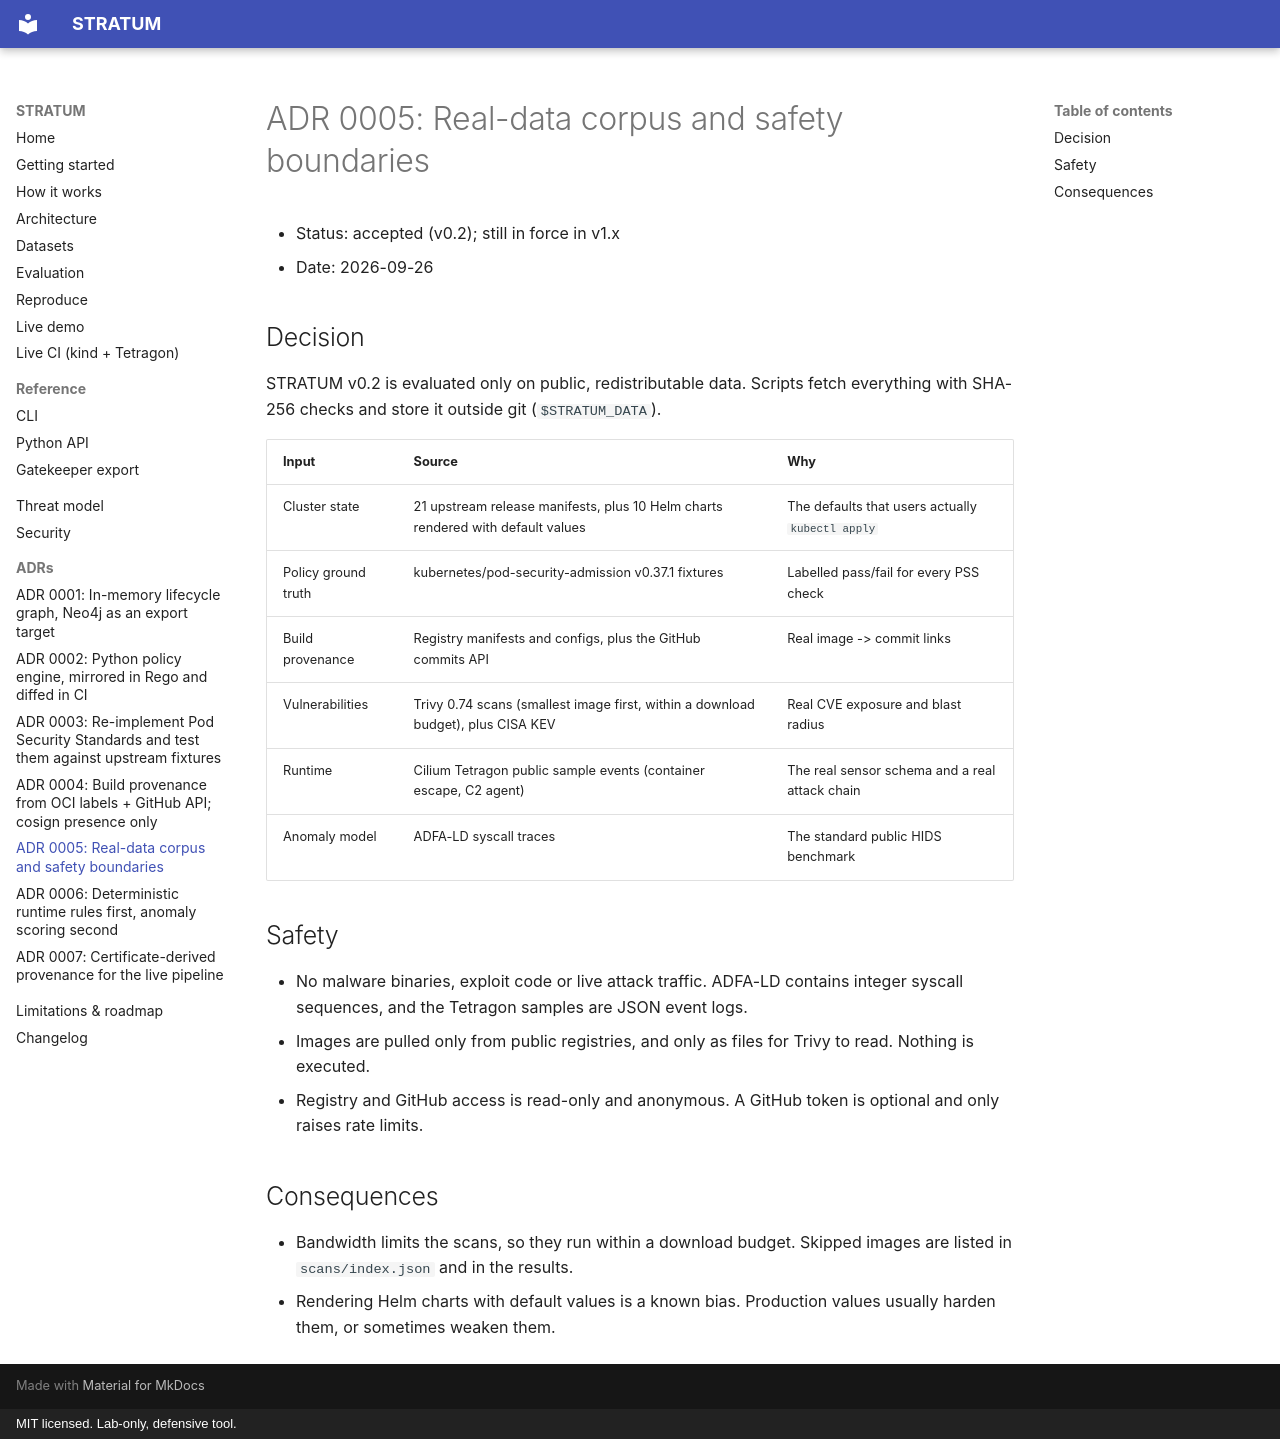

repository: rakshit-737/stratum · page: adr/0005-real-data-corpus/index.html · generator: mkdocs · copyright: MIT licensed. Lab-only, defensive tool.

# ADR 0005: Real-data corpus and safety boundaries

- Status: accepted (v0.2); still in force in v1.x
- Date: 2026-09-26

## Decision

STRATUM v0.2 is evaluated only on public, redistributable data. Scripts fetch everything with SHA-256 checks and store it outside git (`$STRATUM_DATA`).

| Input | Source | Why |
|---|---|---|
| Cluster state | 21 upstream release manifests, plus 10 Helm charts rendered with default values | The defaults that users actually `kubectl apply` |
| Policy ground truth | kubernetes/pod-security-admission v0.37.1 fixtures | Labelled pass/fail for every PSS check |
| Build provenance | Registry manifests and configs, plus the GitHub commits API | Real image -> commit links |
| Vulnerabilities | Trivy 0.74 scans (smallest image first, within a download budget), plus CISA KEV | Real CVE exposure and blast radius |
| Runtime | Cilium Tetragon public sample events (container escape, C2 agent) | The real sensor schema and a real attack chain |
| Anomaly model | ADFA-LD syscall traces | The standard public HIDS benchmark |

## Safety

- No malware binaries, exploit code or live attack traffic. ADFA-LD contains integer syscall sequences, and the Tetragon samples are JSON event logs.
- Images are pulled only from public registries, and only as files for Trivy to read. Nothing is executed.
- Registry and GitHub access is read-only and anonymous. A GitHub token is optional and only raises rate limits.

## Consequences

- Bandwidth limits the scans, so they run within a download budget. Skipped images are listed in `scans/index.json` and in the results.
- Rendering Helm charts with default values is a known bias. Production values usually harden them, or sometimes weaken them.
